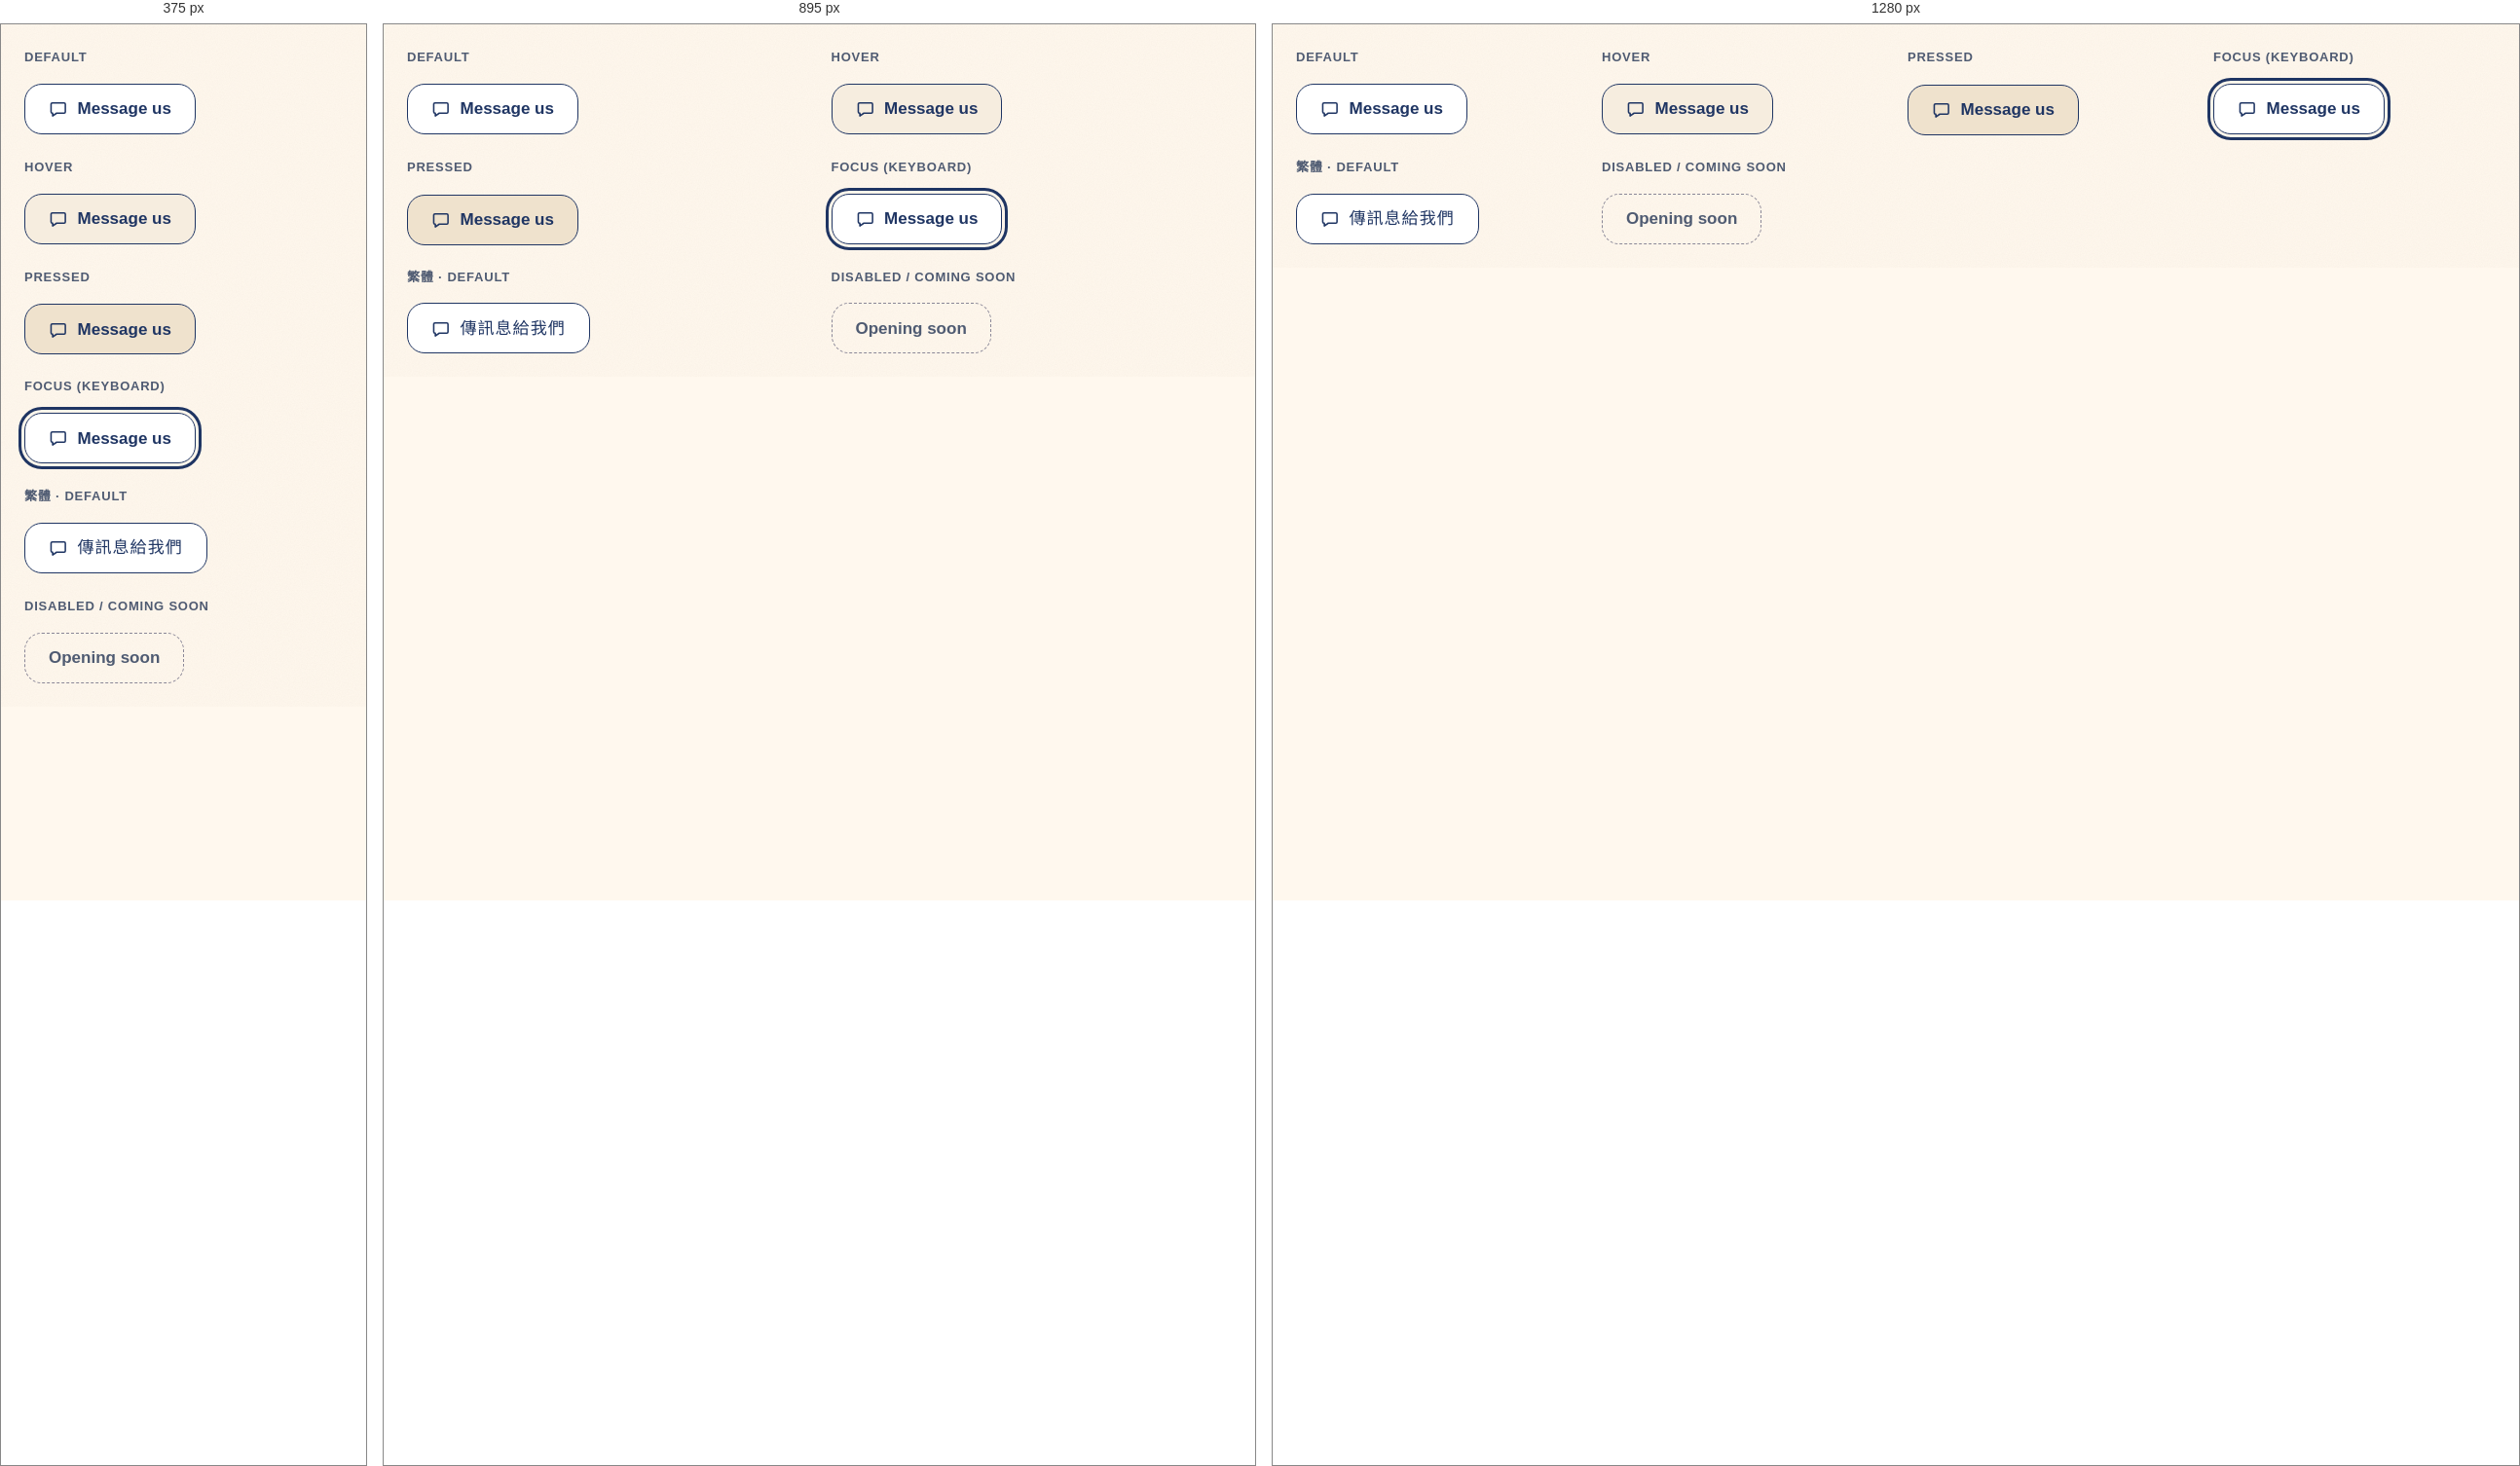
Rendered at 375 px, 895 px and 1280 px, left to right.

<!-- file: preview.html -->
<!-- @dsCard group="5 · Components" height=300 subtitle="Default · hover · pressed" -->
<!doctype html>
<html data-theme="light" lang="en">
<head><meta charset="utf-8"><meta name="viewport" content="width=device-width, initial-scale=1"><title>Secondary button</title>
<link rel="preconnect" href="https://fonts.googleapis.com"><link rel="preconnect" href="https://fonts.gstatic.com" crossorigin><link href="https://fonts.googleapis.com/css2?family=Quicksand:wght@500;600;700&family=Chiron+GoRound+TC:wght@400;500;700&display=swap" rel="stylesheet">
<style>html,body{margin:0;background:var(--background)}</style>
<link rel="stylesheet" href="../../tokens.local.css"><link rel="stylesheet" href="../../project/components/bundle.css"></head>
<body>
<div class="ui-page"><div class="ui-spec"><div class="ui-state-grid"><div class="ui-state"><p class="ui-spec-label">Default</p><a href="#" class="ui-btn ui-btn--secondary "><svg class="ui-ico c-ico" viewBox="0 0 24 24" fill="none" stroke="currentColor" stroke-width="1.9" stroke-linecap="round" stroke-linejoin="round" aria-hidden="true" focusable="false"><path d="M4.5 4.5h15a1.5 1.5 0 0 1 1.5 1.5v10a1.5 1.5 0 0 1-1.5 1.5H10l-5 3.5v-3.5h-.5A1.5 1.5 0 0 1 3 16V6a1.5 1.5 0 0 1 1.5-1.5z"/></svg><span>Message us</span></a></div><div class="ui-state"><p class="ui-spec-label">Hover</p><a href="#" class="ui-btn ui-btn--secondary is-hover"><svg class="ui-ico c-ico" viewBox="0 0 24 24" fill="none" stroke="currentColor" stroke-width="1.9" stroke-linecap="round" stroke-linejoin="round" aria-hidden="true" focusable="false"><path d="M4.5 4.5h15a1.5 1.5 0 0 1 1.5 1.5v10a1.5 1.5 0 0 1-1.5 1.5H10l-5 3.5v-3.5h-.5A1.5 1.5 0 0 1 3 16V6a1.5 1.5 0 0 1 1.5-1.5z"/></svg><span>Message us</span></a></div><div class="ui-state"><p class="ui-spec-label">Pressed</p><a href="#" class="ui-btn ui-btn--secondary is-pressed"><svg class="ui-ico c-ico" viewBox="0 0 24 24" fill="none" stroke="currentColor" stroke-width="1.9" stroke-linecap="round" stroke-linejoin="round" aria-hidden="true" focusable="false"><path d="M4.5 4.5h15a1.5 1.5 0 0 1 1.5 1.5v10a1.5 1.5 0 0 1-1.5 1.5H10l-5 3.5v-3.5h-.5A1.5 1.5 0 0 1 3 16V6a1.5 1.5 0 0 1 1.5-1.5z"/></svg><span>Message us</span></a></div><div class="ui-state"><p class="ui-spec-label">Focus (keyboard)</p><a href="#" class="ui-btn ui-btn--secondary ui-focus-demo"><svg class="ui-ico c-ico" viewBox="0 0 24 24" fill="none" stroke="currentColor" stroke-width="1.9" stroke-linecap="round" stroke-linejoin="round" aria-hidden="true" focusable="false"><path d="M4.5 4.5h15a1.5 1.5 0 0 1 1.5 1.5v10a1.5 1.5 0 0 1-1.5 1.5H10l-5 3.5v-3.5h-.5A1.5 1.5 0 0 1 3 16V6a1.5 1.5 0 0 1 1.5-1.5z"/></svg><span>Message us</span></a></div><div class="ui-state"><p class="ui-spec-label">繁體 · default</p><div lang="zh-Hant"><a href="#" class="ui-btn ui-btn--secondary "><svg class="ui-ico c-ico" viewBox="0 0 24 24" fill="none" stroke="currentColor" stroke-width="1.9" stroke-linecap="round" stroke-linejoin="round" aria-hidden="true" focusable="false"><path d="M4.5 4.5h15a1.5 1.5 0 0 1 1.5 1.5v10a1.5 1.5 0 0 1-1.5 1.5H10l-5 3.5v-3.5h-.5A1.5 1.5 0 0 1 3 16V6a1.5 1.5 0 0 1 1.5-1.5z"/></svg><span>傳訊息給我們</span></a></div></div><div class="ui-state"><p class="ui-spec-label">Disabled / coming soon</p><span class="ui-btn ui-btn--secondary is-disabled">Opening soon</span></div></div></div></div>

</body>
</html>


/* @media block from bundle.css */
@media (max-width:767px){
  .ui-display{font-size:40px;line-height:1.12}.ui-h1{font-size:32px}.ui-h2{font-size:26px}.ui-h3{font-size:20px}
  .ui-page,.ui-body{font-size:17px}.ui-small{font-size:14px}.ui-lead{font-size:18px}
  :lang(zh) .ui-display{font-size:36px;line-height:1.35}:lang(zh) .ui-h1{font-size:30px}:lang(zh) .ui-h2{font-size:24px}:lang(zh) .ui-h3{font-size:20px}
  :lang(zh) .ui-small{font-size:15px}
}

/* @media block from bundle.css */
@media (max-width:767px){.ui-wrap{padding:0 var(--gutter-mobile)}.ui-section{padding:var(--space-8) 0}.ui-grid{grid-template-columns:repeat(4,1fr);gap:var(--space-2)}.ui-span-5,.ui-span-6,.ui-at-7,.ui-at-8{grid-column:1 / -1}}

/* @media block from bundle.css */
@media (max-width:1023px){
  .ui-nav,.ui-header-tools>a.ui-btn{display:none}
  .ui-header-in{min-height:64px}.ui-header-tools{margin-left:auto}.ui-menu-btn{display:inline-flex}
  .ui-utility-in{justify-content:flex-start}.ui-brand{font-size:19px}
}

/* @media block from bundle.css */
@media (max-width:1023px){.ui-hero-grid{grid-template-columns:1fr;gap:var(--space-4)}.ui-hero{padding:var(--space-6) 0}}

/* @media block from bundle.css */
@media (max-width:767px){.ui-hero .ui-btn-row .ui-btn{flex:1 1 100%}}

/* @media block from bundle.css */
@media (max-width:767px){.ui-how-head{flex-direction:column;align-items:stretch;margin-bottom:var(--space-4)}.ui-steps{grid-template-columns:1fr;gap:var(--space-2)}.ui-step{padding:var(--space-3);flex-direction:row;align-items:center;gap:var(--space-2)}}

/* @media block from bundle.css */
@media (max-width:767px){.ui-doctor{grid-template-columns:1fr;gap:var(--space-3)}}

/* @media block from bundle.css */
@media (max-width:767px){.ui-faq summary{padding:var(--space-2);font-size:18px}.ui-answer{padding:var(--space-2) var(--space-2) var(--space-3)}}

/* @media block from bundle.css */
@media (max-width:767px){.ui-band{grid-template-columns:1fr;padding:var(--space-3)}.ui-band .ui-btn{width:100%}}

/* @media block from bundle.css */
@media (max-width:767px){.ui-locs{grid-template-columns:1fr;gap:var(--space-2)}.ui-loc-body{padding:var(--space-3)}.ui-loc .ui-btn{flex:1}}

/* @media block from bundle.css */
@media (max-width:767px){.ui-contact{display:grid;grid-template-columns:1fr 1fr}.ui-contact li:first-child{grid-column:1/-1}.ui-contact a{width:100%}}

/* @media block from bundle.css */
@media (max-width:767px){.ui-footer-grid{grid-template-columns:1fr;gap:var(--space-3)}.ui-footer{padding-bottom:120px}}

/* @media block from bundle.css */
@media (max-width:767px){
  .ui-stickybar{display:grid;grid-template-columns:minmax(0,1.35fr) minmax(0,1fr);gap:var(--space-1);position:sticky;bottom:12px;margin:0 12px;padding:8px;background:var(--surface);border:var(--border-hairline) solid var(--border);border-radius:calc(var(--radius-md) + 8px);box-shadow:var(--shadow-float);z-index:5}
  .ui-stickybar .ui-btn{min-height:48px;padding:0 8px;font-size:15px;gap:6px}
}

/* @media block from bundle.css */
@media (max-width:767px){.ui-voice,.ui-dodont{grid-template-columns:1fr}}

/* @media block from bundle.css */
@media (max-width:767px){.ui-how-head{grid-template-columns:1fr}.c-how-art{max-width:320px}.c-stepico{display:none}.c-stepnum{flex:none;width:44px;height:44px;font-size:20px}}

/* @media block from bundle.css */
@media (max-width:1023px){.ui-band{grid-template-columns:1fr}.c-band-art{max-width:280px}}

/* @media block from bundle.css */
@media (max-width:767px){.c-scenes,.c-img-grid{grid-template-columns:1fr}}